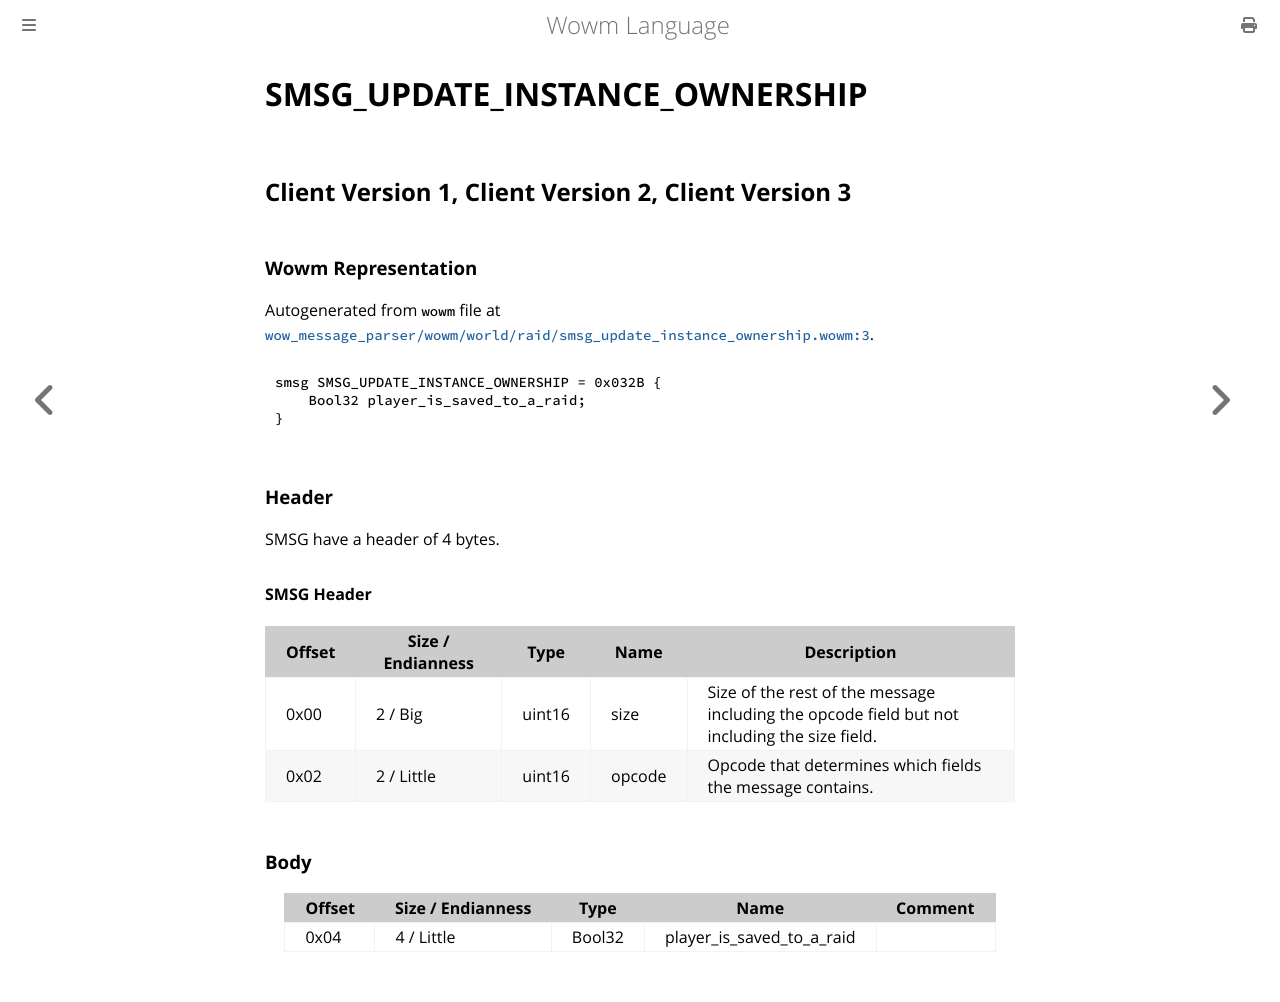

repository: gtker/wow_messages · page: docs/smsg_update_instance_ownership.html · generator: mdbook

# SMSG_UPDATE_INSTANCE_OWNERSHIP

## Client Version 1, Client Version 2, Client Version 3

### Wowm Representation

Autogenerated from `wowm` file at [`wow_message_parser/wowm/world/raid/smsg_update_instance_ownership.wowm:3`](https://github.com/gtker/wow_messages/tree/main/wow_message_parser/wowm/world/raid/smsg_update_instance_ownership.wowm#L3).
```rust,ignore
smsg SMSG_UPDATE_INSTANCE_OWNERSHIP = 0x032B {
    Bool32 player_is_saved_to_a_raid;
}
```
### Header

SMSG have a header of 4 bytes.

#### SMSG Header

| Offset | Size / Endianness | Type   | Name   | Description |
| ------ | ----------------- | ------ | ------ | ----------- |
| 0x00   | 2 / Big           | uint16 | size   | Size of the rest of the message including the opcode field but not including the size field.|
| 0x02   | 2 / Little        | uint16 | opcode | Opcode that determines which fields the message contains.|

### Body

| Offset | Size / Endianness | Type | Name | Comment |
| ------ | ----------------- | ---- | ---- | ------- |
| 0x04 | 4 / Little | Bool32 | player_is_saved_to_a_raid |  |
